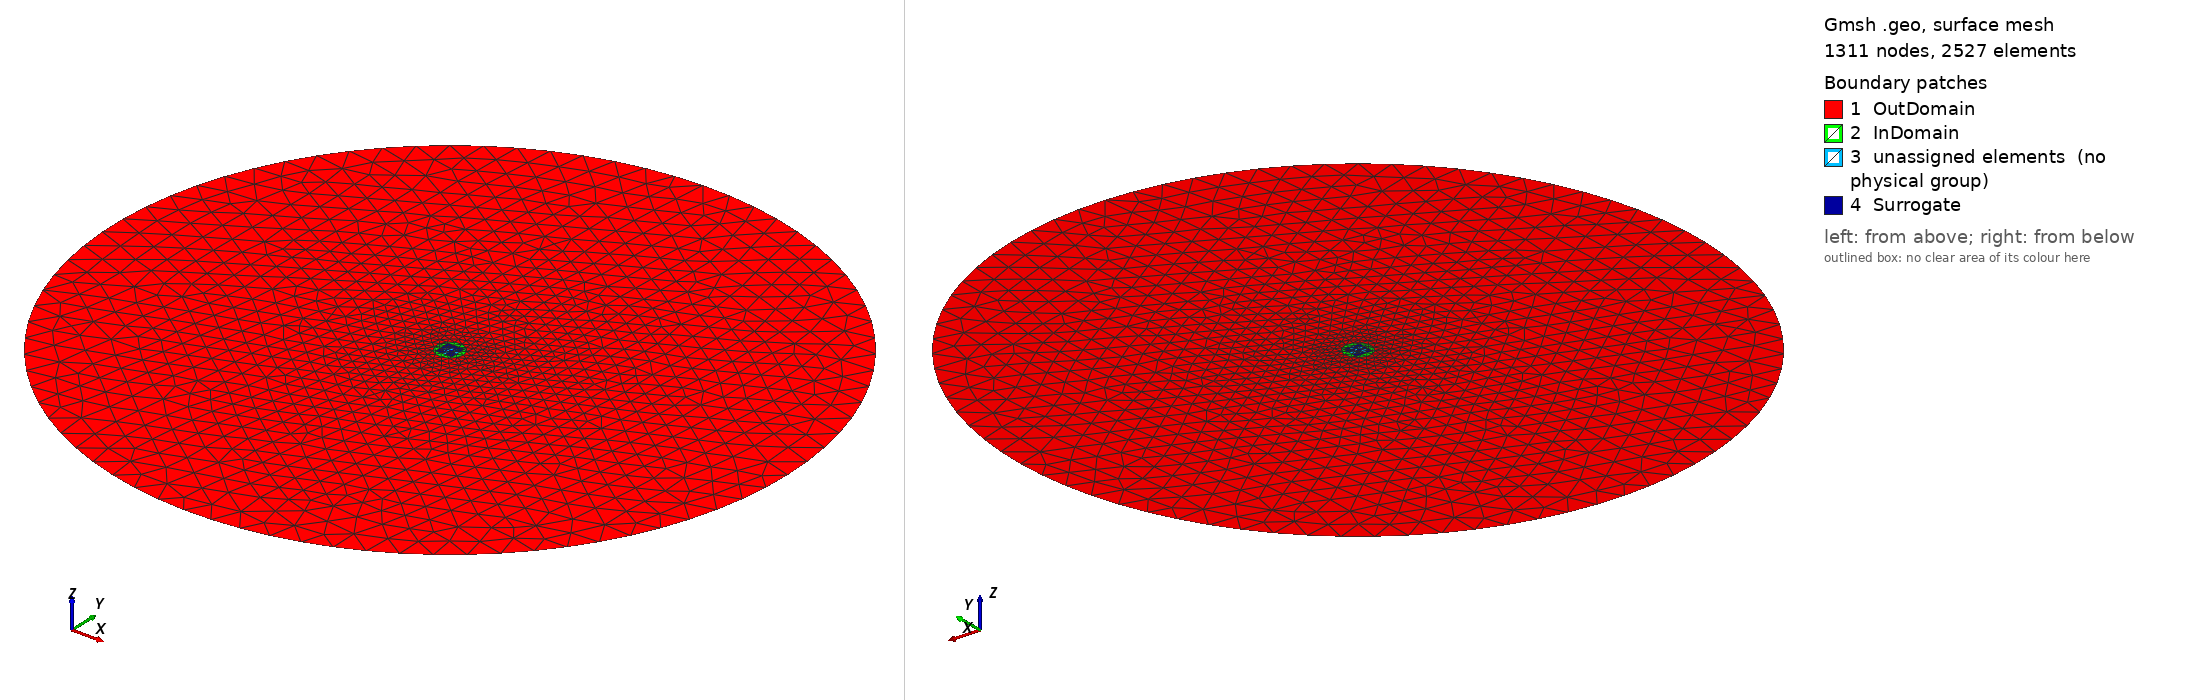

Gmsh geometry script, surface-meshed: 1311 nodes, 2527 surface elements. Boundary patches (legend numbers): 1 OutDomain, 2 InDomain, 3 unassigned elements (no physical group), 4 Surrogate. Left view from above one corner, right view from below the opposite corner. Legend entries are the model's physical surfaces; 'unassigned elements' are surfaces in no physical group. The drawing asked Gmsh for element sizes between 1% and 20% of the model's largest extent; the script's own settings can give other sizes.

=== matSurr.geo (drawn) ===
// Gmsh project created on Wed Dec 22 20:54:51 2021
SetFactory("OpenCASCADE");
//
Rinf = DefineNumber[ 0.5, Name "Parameters/Rinf" ];
Rs = DefineNumber[ 0.02, Name "Parameters/Rs" ];
//
meshmult = 0.5;		// mesh refinement multiplication parameter (bigger = finer)

// Define 2 circles, one on the infinity boundary and other surrounding the surrogate area
// This is done to be able to define different mesh sizes on those lines

Circle(1) = {0, 0, 0, Rinf};            Curve Loop (1) = {1};
Circle(2) = {0, 0, 0, Rs};              Curve Loop (2) = {2};

//-------------------------------------------------------------------------
// Pattern creation or square surrogate substitution
// Pattern type: 9 cilinders in a 3x3 matrix
//
// angle to rotate geometry to simulate velocity angle variation
// line can be automatically edited by scripts
vAngle = 0;
//
lpatt = 0.01;           // ortogonal distance between elemnts in the matrix
rpatt = 0.002;          // radius of obstacle cylinders
//--- Variation for the pattern of obstacles start here
// Xini = -lpatt;          // leftmost lower coordinate in the pattern
// Yini = -lpatt;
// CirPattList[] ={};      // List of Circle Line to export as boundaries
// CurLooPattList[] = {};  // List of Curve Loops for obstacles
// For i In {1:9}
//     Xp = Xini + Modulo( (i - 1) , 3 ) * lpatt;  // location of the obstacles
//     Yp = Yini + Floor( (i - 1) / 3 ) * lpatt;
//     Xc = Xp * Cos(-vAngle) - Yp * Sin(-vAngle);
//     Yc = Xp * Sin(-vAngle) + Yp * Cos(-vAngle);
//     Circle (4+i) = {Xc, Yc, 0, rpatt};
//     CirPattList[] += 4+i;
//     Curve Loop (13+i) = {4+i};
//     CurLooPattList[] += 13+i;
// EndFor
//--- End of Variation
// Surrogate square enclosing area for the 3x3 matrix pattern
// from (- lpatt - rpatt, - lpatt - rpatt) to (lpatt + rpatt, lpatt + rpatt)
//--- Variation for the surrogate model
VerXY = lpatt + rpatt;   // Square vertices are symmetrical from origin
Rectangle(3) = {-VerXY, -VerXY, 0, 2*VerXY, 2*VerXY};
CirPattList[] = {3, 4, 5, 6};
Rotate{{0, 0, 1}, {0, 0, 0}, -vAngle}{ Curve{3}; Curve{4};
    Curve{5}; Curve{6}; }
Curve Loop (4) = {3, 4, 5, 6};
CurLooPattList[] = {4};
//--- End of Variation
//-------------------------------------------------------------------------

// Create the plane surfaces (Same lines can be used for both cases

Plane Surface(1) = {1, 2};
Plane Surface(2) = {2, CurLooPattList[]};
// Uncomment when using surrogate substitution
Plane Surface(4) = {CurLooPattList[]};

// Using mesh size applied to the points of the circles
MeshSize{ PointsOf{ Curve{1}; } }                   = 0.02  / meshmult;
MeshSize{ PointsOf{ Curve{2}; } }                   = 0.001 / meshmult;
// Use this line in case of using the matrix pattern...
// MeshSize{ PointsOf{ Curve{CirPattList[]}; } }       = 0.0002/ meshmult;
// ... or this in case of using the surrogate square
MeshSize{ PointsOf{ Curve{CirPattList[]}; } }                   = 0.001 / meshmult;

//Recombine Surface {1};
//Recombine Surface {2};

// Physical entities definition
Physical Line(     "Infty_B")   	= {1};
//Physical Line(     "Surr_B")    	= {2};
//Physical Line(     "Obst_B")    	= {3};
Physical Surface(   "OutDomain")        = {1};
Physical Surface(   "InDomain")         = {2};
// Uncomment when using square surrogate
Physical Surface(   "Surrogate")        = {4};
